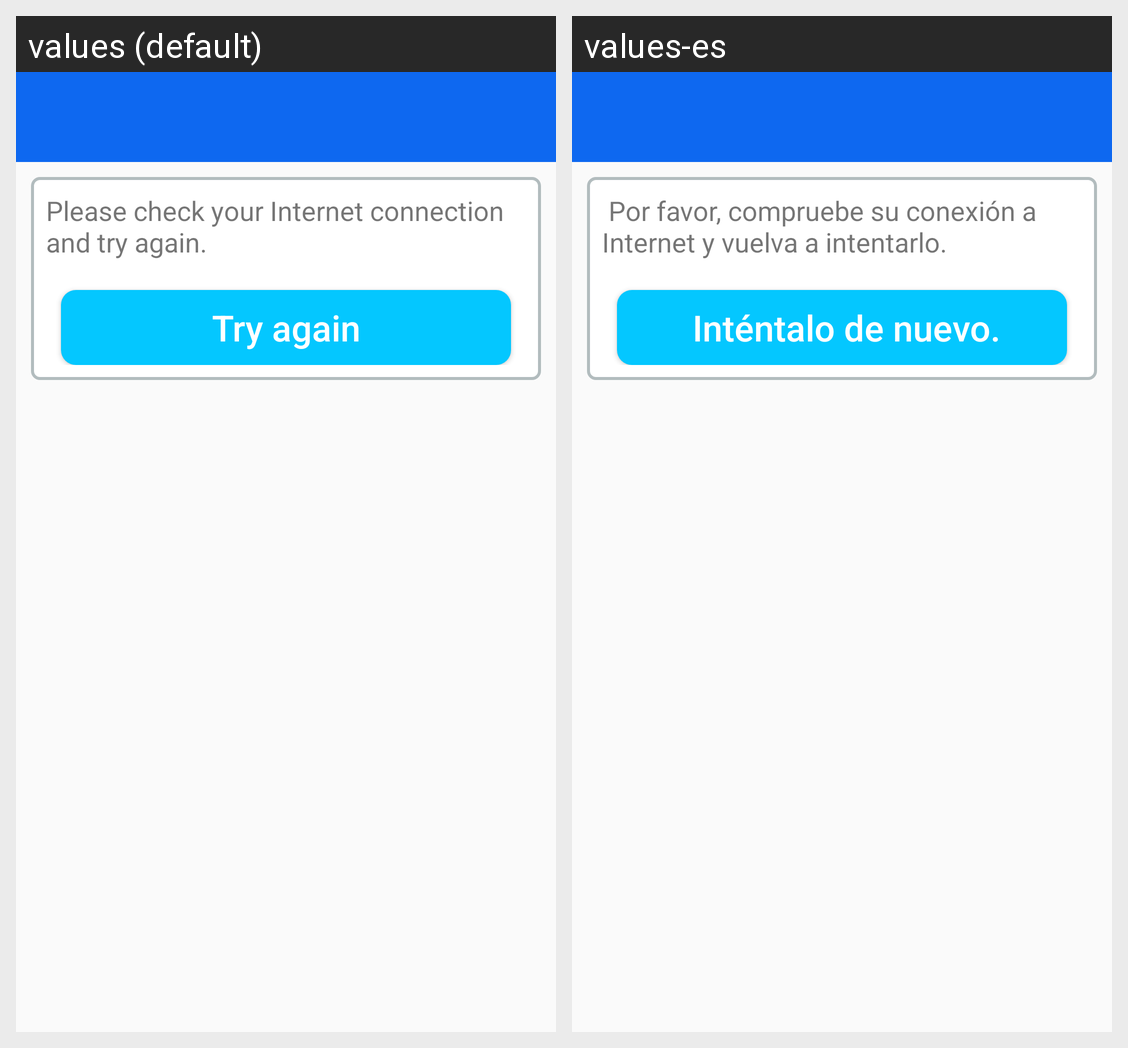

Strings drawn on this Android screen and how each of the app's shown locales translates them:
Android screen res/layout/activity_no_network.xml rendered under 2 locales, left to right: values (default), values-es. Device: Nexus 5 (rendered at 1080×1920; each locale shown at half size, 540×960, under a caption strip naming it); theme AppTheme.
Strings drawn on this screen, with the default value and each locale's value (text and hints the layout hard-codes, and strings that could not be matched under every locale, appear in the picture but are not listed):

no_internet_connection_and_try_again
  values: Please check your Internet connection and try again.
  values-es:  Por favor, compruebe su conexión a Internet y vuelva a intentarlo.

try_again
  values: Try again
  values-es:  Inténtalo de nuevo.
